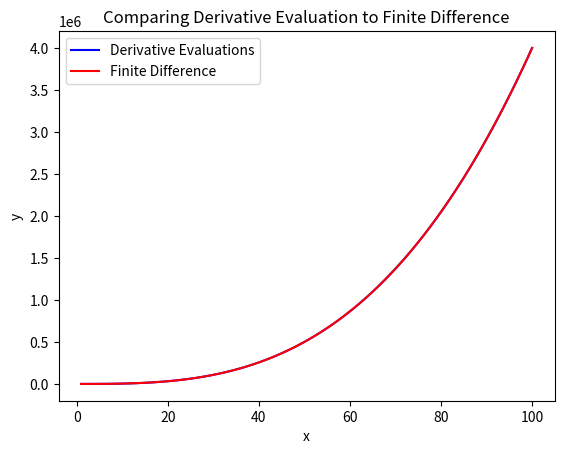

The script that saved this image: (Note: this script raises an exception after producing the figure.)
import matplotlib.pyplot as plt
import sympy
import numpy as np


def derivative_expr(var, func):
    """
    Function to get the derivative of an expression.
    :param var: Variable with respect to which differentiation is performed.
    :param func: Mathematical expression to differentiate.
    :return: Derivative of the expression.
    """
    return sympy.diff(func, var)


def evaluate_derivative(var, func, values):
    """
    Compute the derivative of a function and evaluate.
    :param var: Variable with respect to which differentiation is performed.
    :param func: Mathematical expression to differentiate.
    :param values: Values to evaluate function with.
    :return: Evaluated function.
    """
    derivative = derivative_expr(var, func)
    derivative_numeric = sympy.lambdify(var, derivative, 'numpy')
    return derivative_numeric(values)


def finite_difference(func, var, delta, x_values):
    """
    Compute the finite difference estimate of a function.
    :param func: Mathematical expression provided.
    :param var: Variable used within the function.
    :param delta: Value used to calculate the finite difference - step size.
    :param x_values: Values used to evaluate the finite difference.
    :return: The calculated finite difference estimate.
    """
    func_numeric = sympy.lambdify(var, func, 'numpy')
    return (func_numeric(x_values + delta) - func_numeric(x_values)) / delta


# (a)(i)
x = sympy.symbols('x', real=True)
f = x ** 4
dfdx = derivative_expr(x, f)
print(dfdx)

# (ii)
x_values = np.arange(1, 101)
calculations = evaluate_derivative(x, f, x_values)

delta = 0.01
finite_derivatives = finite_difference(f, x, delta, x_values)


def plot_comparison(x, y1, y2, xlim_range, ylim_range, y1_label, y2_label, xaxis_label, yaxis_label, title, file_name):
    plt.clf()
    plt.figure()
    plt.plot(x, y1, label=y1_label, color='b')
    plt.plot(x, y2, label=y2_label, color='r')

    if xlim_range or ylim_range:
        plt.xlim(xlim_range)
        plt.ylim(ylim_range)

    plt.xlabel(xaxis_label)
    plt.ylabel(yaxis_label)
    plt.title(title)
    plt.legend()
    plt.savefig("images/" + file_name)


plot_comparison(x_values, calculations, finite_derivatives, None, None, 'Derivative Evaluations',
                'Finite Difference', 'x', 'y',
                'Comparing Derivative Evaluation to Finite Difference', 'part_2.png')


x_values = np.arange(1, 101)
calculations = evaluate_derivative(x, f, x_values)

# (iii)
finite_derivatives = finite_difference(f, x, 0.001, x_values)
error = finite_derivatives - calculations  # Error between finite difference and exact derivative
errors_0001 = error

finite_derivatives = finite_difference(f, x, 1, x_values)
error = finite_derivatives - calculations
errors_1 = error

plt.figure()
plt.plot(x_values, errors_0001, label='Error for δ = 0.001', color='b')  # Plot for δ = 0.001
plt.plot(x_values, errors_1, label='Error for δ = 1', color='r')  # Plot for δ = 1

plt.xlabel('x values')
plt.ylabel('Error (Finite Difference - Exact Derivative)')
plt.title('Comparison of Errors for δ = 0.001 vs. δ = 1')
plt.legend()
plt.grid(True)
plt.savefig('images/delta_error_comparison_p3.png')
